Image classification data set "DE_6205_2HP" (laexl/love-xyellow-lemon- on GitHub). Class labels (10): normal, ball14, ball21, ball7, inner14, inner21, inner7, outer14, outer21, outer7.

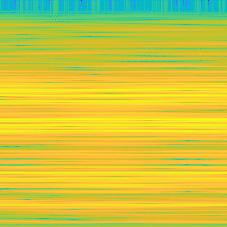
Label: inner7

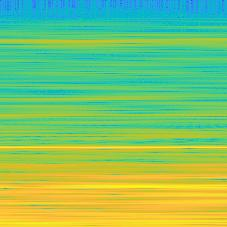
Label: normal

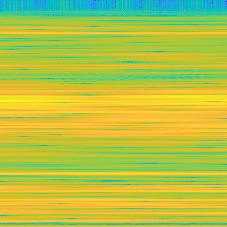
Label: ball21

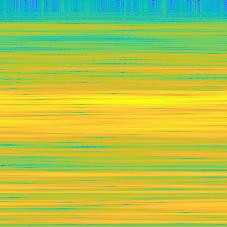
Label: ball7

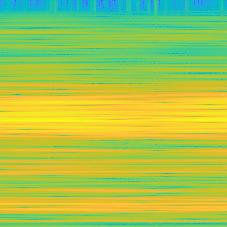
Label: inner21

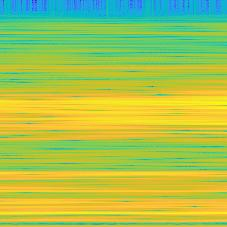
Label: ball14
